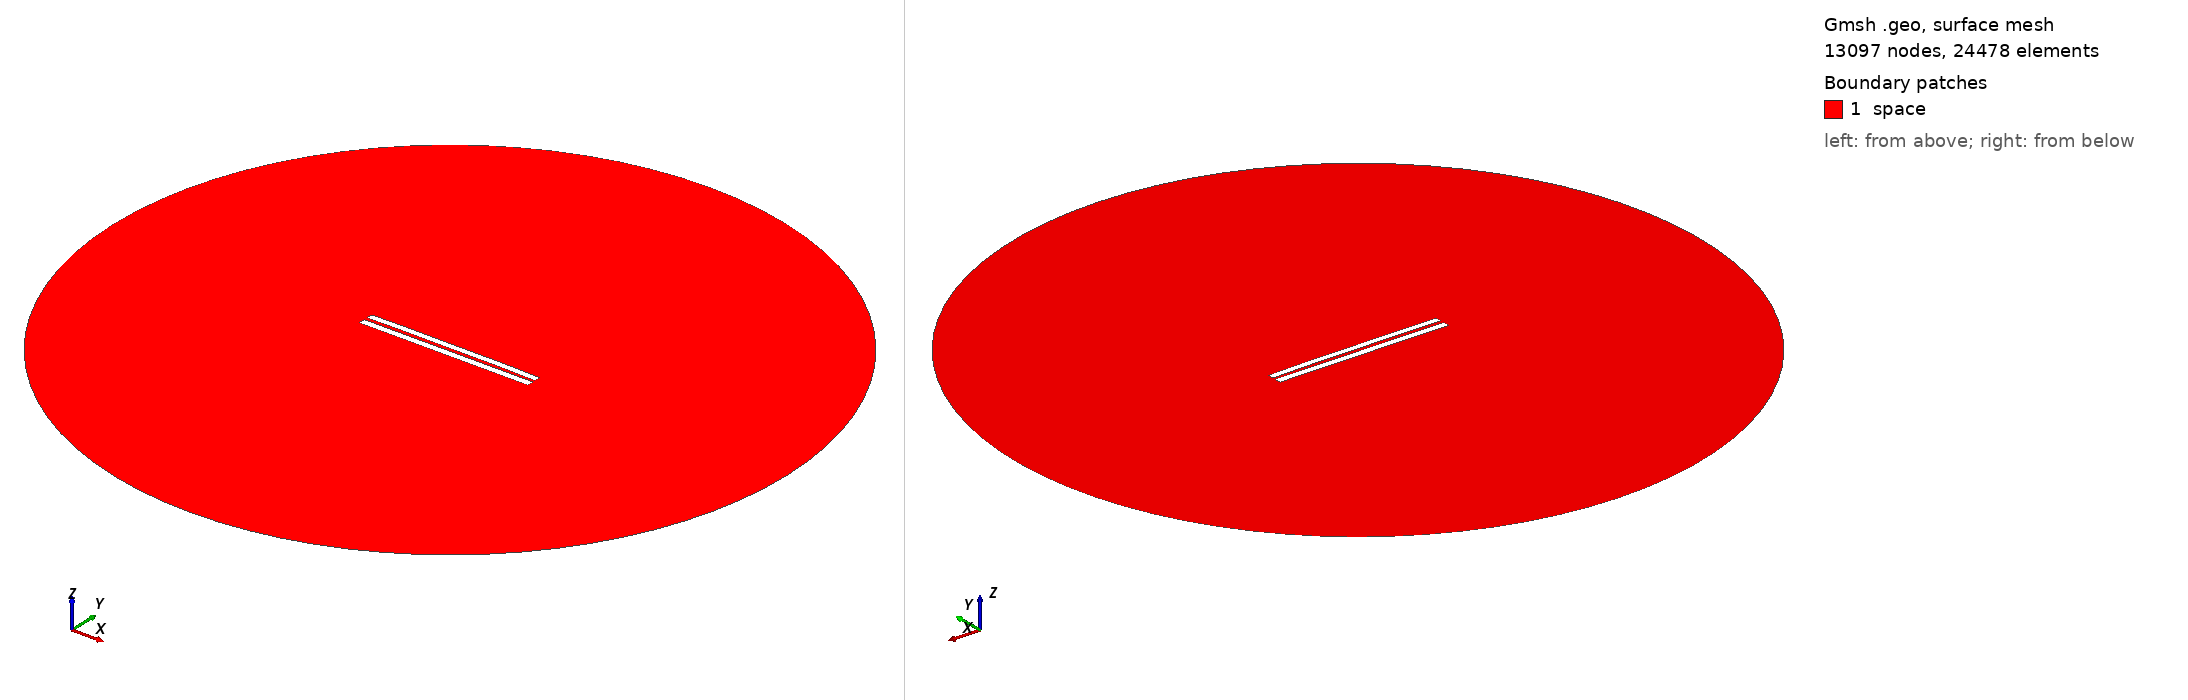

Gmsh geometry script, surface-meshed: 13097 nodes, 24478 surface elements. Boundary patches (legend numbers): 1 space. Left view from above one corner, right view from below the opposite corner. Legend entries are the model's physical surfaces. The drawing asked Gmsh for element sizes between 1% and 20% of the model's largest extent; the script's own settings can give other sizes.

=== 4614.geo (drawn) ===
//---------------------------------------
// Geometry kernel
//---------------------------------------

SetFactory("OpenCASCADE");



//---------------------------------------
// Parameters of the geometry
//---------------------------------------

// Overetch of the upper plate
overetch = 0.125;

// Distance between the plates
distance = 2.0;

// Discretization over the x axis (for the deformation)
nx = 50; 

// Length of the plate
L = 100 - overetch; 

// Number of modes
n = 4; 

// 1st mode coefficient
coeff(1) = -0.075;
beta(1) = 0.596864 * 3.1415926535 / L;

// 2nd mode coefficient
coeff(2) = 0.15;
beta(2) = 1.49418 * 3.1415926535 / L;

// 3rd mode coefficient
coeff(3) = 0.0;
beta(3) = 2.50025 * 3.1415926535 / L;

// 4th mode coefficient
coeff(4) = 0.07499999999999998;
beta(4) = 3.49999 * 3.1415926535 / L;



//---------------------------------------
// Upper plate (deformed rectangle)
//---------------------------------------

// Coordiantes of the upper plate
xmin = -50;
xmax = 50 - overetch;

// Height of the upper plate
yheight = 4 - 2 * overetch;

// Indexes of the points
UpperID[] = {};
LowerID[] = {};
LeftID[] = {};
RightID[] = {};

// Point index
p = 1;

// Horizontal edges
For i In {1:nx}
    x = xmin + (i-1)*(xmax - xmin)/(nx-1);

    y_bottom = distance / 2 + overetch;
    For j In {1:n}
        C = (Cosh(beta(j)*L) + Cos(beta(j)*L)) / (Sinh(beta(j)*L) + Sin(beta(j)*L));
        y_bottom  = y_bottom + coeff(j) * (Cosh(beta(j)*(x+50)) - Cos(beta(j)*(x+50)) - C * (Sinh(beta(j)*(x+50)) - Sin(beta(j)*(x+50))));
    EndFor

    y_top = y_bottom + yheight;

    Point(p) = {x, y_top, 0, 1.0};
    UpperID[i] = p;
    p = p + 1;

    Point(p) = {x, y_bottom, 0, 1.0};
    LowerID[i] = p;
    p = p + 1;
EndFor

// Create point lists
UpperPts[] = {}; LowerPts[] = {};
For i In {1:nx}
  UpperPts[] += {UpperID[i]};
  LowerPts[] += {LowerID[i]};
EndFor

// Build splines
Spline(1) = {UpperPts[]};
Spline(2) = {LowerPts[]};
Line(3) = {LowerPts[nx-1], UpperPts[nx-1]};
Line(4) = {LowerPts[0], UpperPts[0]};

// Build the plane surface
Curve Loop(1) = {2, 3, -1, -4};
Plane Surface(1) = {1};



//---------------------------------------
// Lower plate (rectangle)
//---------------------------------------

// Vertices
Point(1001) = {-50, -1, 0, 1.0};
Point(1002) = { 50, -1, 0, 1.0};
Point(1003) = { 50,  -5, 0, 1.0};
Point(1004) = {-50,  -5, 0, 1.0};

// Edges
Line(5) = {1001, 1002};
Line(6) = {1002, 1003};
Line(7) = {1003, 1004};
Line(8) = {1004, 1001};

// Plane surface
Line Loop(2) = {5, 6, 7, 8};
Plane Surface(2) = {2}; 



//---------------------------------------
// Outer (fictious) boundary
//---------------------------------------

// Points
Point(1005) = {0, 0, 0};       // Center
Point(1006) = {200, 0, 0};     // Start point
Point(1007) = {0, 200, 0};     // 90 degrees
Point(1008) = {-200, 0, 0};    // 180 degrees
Point(1009) = {0, -200, 0};    // 270 degrees

// Circle arcs (each needs start, center, end)
Circle(9) = {1006, 1005, 1007};
Circle(10) = {1007, 1005, 1008};
Circle(11) = {1008, 1005, 1009};
Circle(12) = {1009, 1005, 1006};

// Plane surface for the entire domain
Curve Loop(3) = {9, 10, 11, 12};
Surface(3) = {3};

// Subtract the plates from the whole domain to obtain the actual domain where we want to solve the equations
BooleanDifference{ Surface{3}; Delete; }{ Surface{1}; Surface{2}; Delete; }




//---------------------------------------
// Transfinite Lines/Curves
//---------------------------------------

// Set the number of points on the boundaries
r = 7;

// Plates
Transfinite Curve {1, 2} = 50*r Using Progression 1;
Transfinite Curve {3, 4} = 2*r Using Progression 1;
Transfinite Line {5, 7} = 50*r Using Progression 1;
Transfinite Line {6, 8} = 2*r Using Progression 1;

// Outer boundary
Transfinite Line {9, 10, 11, 12} = 20 Using Progression 1;



//---------------------------------------
// Physical groups
//---------------------------------------                

// Physical curves (boundaries)
Physical Line("force_segment", 10) = {2};
Physical Line("upper_plate", 11) = {1, 3, 4};
Physical Line("lower_plate", 12) = {5, 6, 7, 8};
Physical Line("boundary", 20) = {9, 10, 11, 12};

// Physical Surfaces
Physical Surface("space", 30) = {3};



//---------------------------------------
// 6. Generate the Mesh
//---------------------------------------

// 2D mesh generation
Mesh 2;
